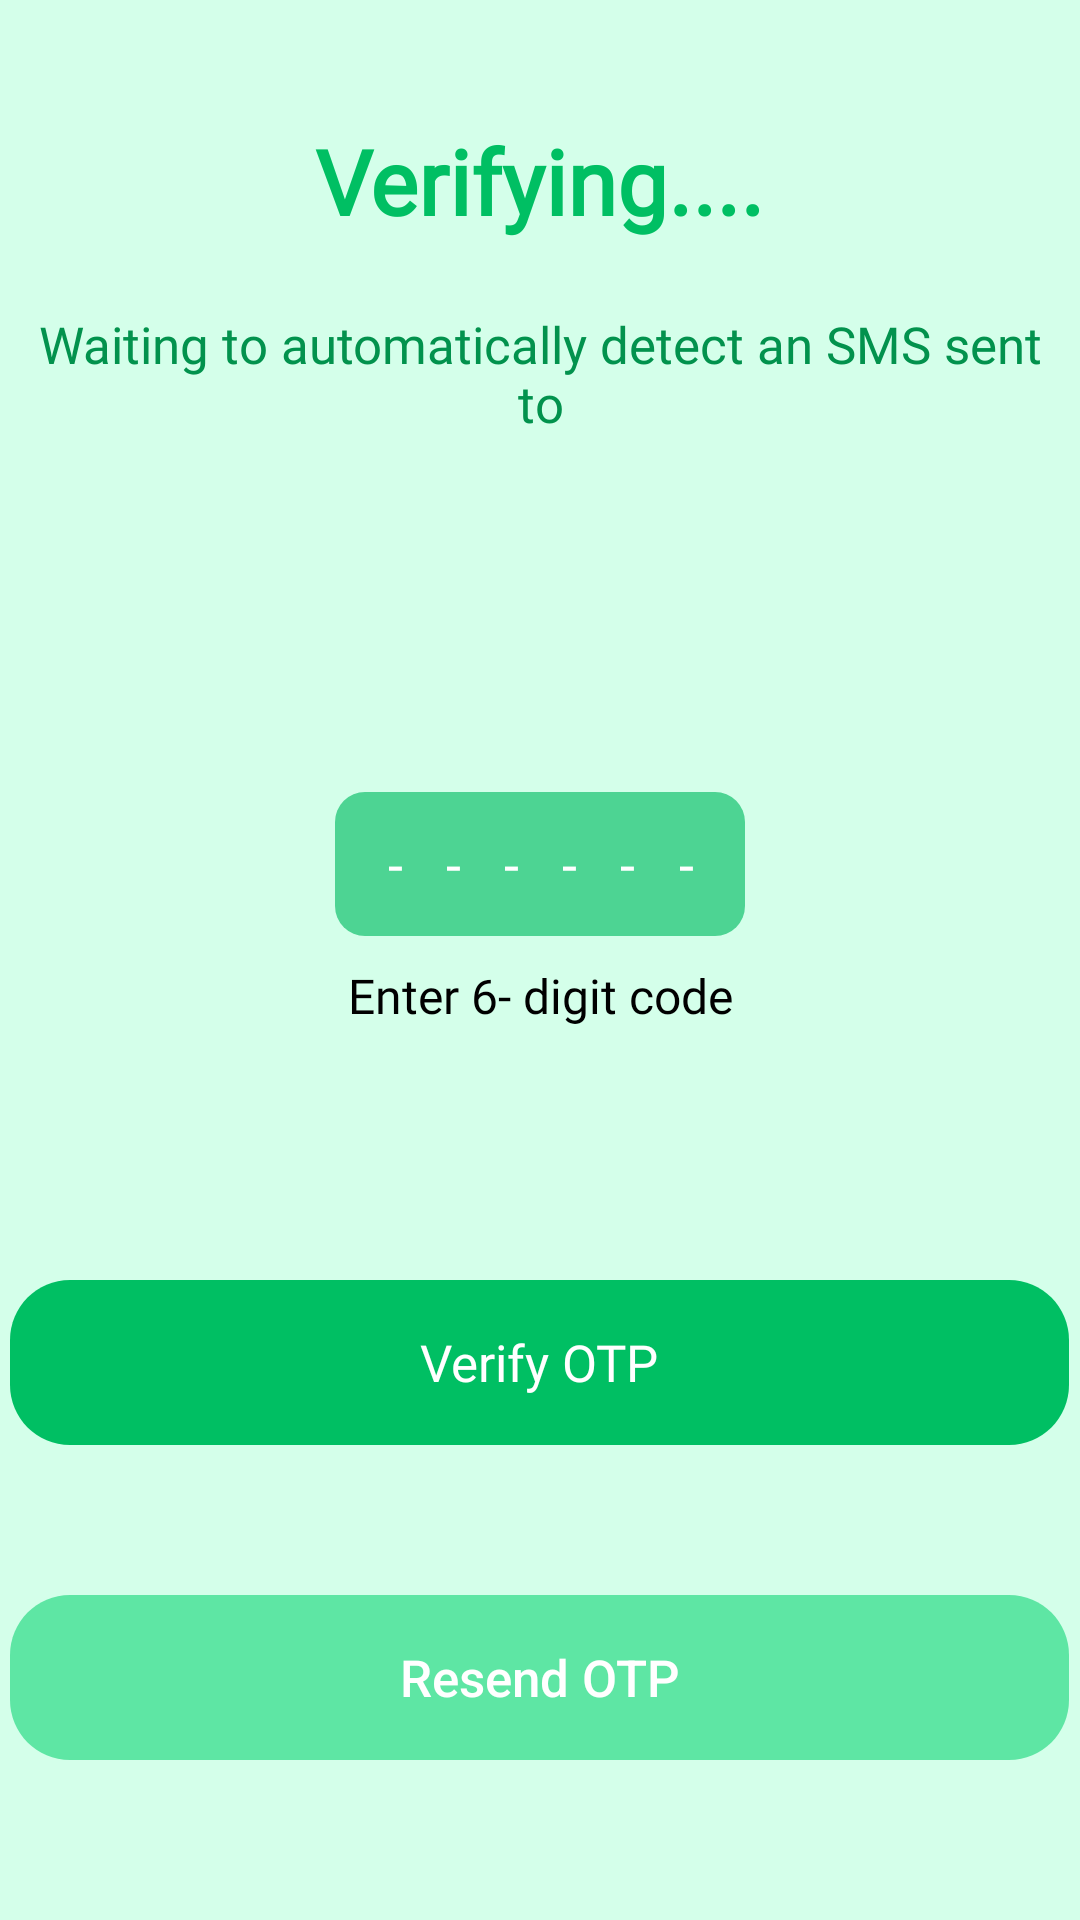

Produce the Android XML layout that renders to this screen, including the resource entries it uses.
<!-- AndroidManifest.xml: application theme Theme.SwiftAid -->
<!-- res/layout/fragment_user_otp.xml -->
<?xml version="1.0" encoding="utf-8"?>
<ScrollView xmlns:android="http://schemas.android.com/apk/res/android"
    xmlns:tools="http://schemas.android.com/tools"
    android:layout_width="match_parent"
    android:layout_height="match_parent"
    android:fillViewport="true">

    <LinearLayout
        android:layout_width="match_parent"
        android:layout_height="match_parent"
        android:background="#D4FFEA"
        android:orientation="vertical"
        tools:context=".fragments.authentication.user.UserOtpFragment">

        <TextView
            android:id="@+id/tvVerifying"
            android:layout_width="wrap_content"
            android:layout_height="wrap_content"
            android:layout_gravity="center"
            android:layout_marginTop="40dp"
            android:fontFamily="@font/regular"
            android:text="Verifying...."
            android:textColor="#00BF63"
            android:textSize="30sp"
            android:textStyle="bold" />

        <TextView
            android:layout_width="match_parent"
            android:layout_height="wrap_content"
            android:layout_gravity="center"
            android:layout_marginTop="15dp"
            android:fontFamily="@font/regular"
            android:padding="8dp"
            android:text="Waiting to automatically detect an SMS sent to"
            android:textAlignment="center"
            android:textColor="#02924D"
            android:textSize="17sp" />

        <TextView
            android:id="@+id/tvVerify"
            android:layout_width="match_parent"
            android:layout_height="wrap_content"
            android:layout_gravity="center"
            android:fontFamily="@font/regular"
            android:gravity="center"
            android:padding="4dp"
            android:textColor="#02924D"
            android:textSize="16sp" />

        <TextView
            android:id="@+id/tvCounter"
            android:layout_width="match_parent"
            android:layout_height="wrap_content"
            android:layout_gravity="center"
            android:layout_marginTop="25dp"
            android:fontFamily="@font/regular"
            android:gravity="center"
            android:padding="4dp"
            android:textColor="#028B49"
            android:textSize="16sp" />


        <EditText
            android:id="@+id/etCode"
            android:layout_width="wrap_content"
            android:layout_height="wrap_content"
            android:layout_gravity="center"
            android:layout_marginTop="26dp"
            android:background="@drawable/edit_text_shape"
            android:fontFamily="@font/regular"
            android:hint="------"
            android:imeActionId="6"
            android:imeActionLabel="Send"
            android:imeOptions="actionUnspecified"
            android:inputType="phone"
            android:letterSpacing="0.8"
            android:maxLength="6"
            android:maxLines="1"
            android:minHeight="48dp"
            android:padding="10dp"
            android:singleLine="true"
            android:textAlignment="center"
            android:textColor="@color/white"
            android:textColorHint="@color/white" />

        <TextView
            android:id="@+id/tvCode"
            android:layout_width="match_parent"
            android:layout_height="wrap_content"
            android:layout_gravity="center"
            android:layout_marginTop="5dp"
            android:fontFamily="@font/regular"
            android:gravity="center"
            android:padding="4dp"
            android:text="Enter 6- digit code"
            android:textColor="@color/black"
            android:textSize="16sp" />

        <androidx.appcompat.widget.AppCompatButton
            android:id="@+id/btnVerify"
            android:layout_width="wrap_content"
            android:layout_height="wrap_content"
            android:layout_gravity="center"
            android:layout_marginTop="80dp"
            android:background="@drawable/rectangle_5"
            android:fontFamily="@font/bold"
            android:padding="15dp"
            android:text="Verify OTP"
            android:textAllCaps="false"
            android:textColor="@color/white"
            android:textSize="17sp" />

        <androidx.appcompat.widget.AppCompatButton
            android:id="@+id/btnResend"
            android:layout_width="wrap_content"
            android:layout_height="wrap_content"
            android:layout_gravity="center"
            android:layout_marginTop="50dp"
            android:background="@drawable/rectangle_4"
            android:enabled="false"
            android:padding="15dp"
            android:text="Resend OTP"
            android:textAllCaps="false"
            android:textColor="@color/white"
            android:textSize="17sp" />

    </LinearLayout>

</ScrollView>
<!-- resources referenced by this layout -->
<resources>
  <color name="black">#FF000000</color>
  <color name="white">#FFFFFFFF</color>
  <!-- drawable edit_text_shape (drawable) -->
  <?xml version="1.0" encoding="utf-8"?>
  <shape xmlns:android="http://schemas.android.com/apk/res/android"
      android:shape="rectangle">
  
      <solid android:color="#4DD493" />
      <corners android:radius="10dp" />
  
  
  </shape>
  <!-- drawable rectangle_4 (drawable) -->
  <?xml version="1.0" encoding="utf-8"?>
  <vector
      xmlns:android="http://schemas.android.com/apk/res/android"
      xmlns:aapt="http://schemas.android.com/aapt"
      android:width="353dp"
      android:height="55dp"
      android:viewportWidth="353"
      android:viewportHeight="55"
      >
      <group>
          <clip-path
              android:pathData="M20 0H333C344.046 0 353 8.95431 353 20V35C353 46.0457 344.046 55 333 55H20C8.95431 55 0 46.0457 0 35V20C0 8.95431 8.95431 0 20 0Z"
              />
          <path
              android:pathData="M0 0V55H353V0"
              android:fillColor="#5EE6A4"
              />
      </group>
  </vector>
  <!-- drawable rectangle_5 (drawable) -->
  <?xml version="1.0" encoding="utf-8"?>
  <vector
      xmlns:android="http://schemas.android.com/apk/res/android"
      xmlns:aapt="http://schemas.android.com/aapt"
      android:width="353dp"
      android:height="55dp"
      android:viewportWidth="353"
      android:viewportHeight="55"
      >
      <group>
          <clip-path
              android:pathData="M20 0H333C344.046 0 353 8.95431 353 20V35C353 46.0457 344.046 55 333 55H20C8.95431 55 0 46.0457 0 35V20C0 8.95431 8.95431 0 20 0Z"
              />
          <path
              android:pathData="M0 0V55H353V0"
              android:fillColor="#00BF63"
              />
      </group>
  </vector>
  <style name="Theme.SwiftAid" parent="Theme.Material3.DayNight.NoActionBar">
          
          <item name="colorPrimary">#00BF63</item>
          <item name="colorPrimaryVariant">@color/purple_700</item>
          <item name="colorOnPrimary">@color/white</item>
          
          <item name="colorSecondary">@color/teal_200</item>
          <item name="colorSecondaryVariant">@color/teal_700</item>
          <item name="colorOnSecondary">@color/black</item>
          
          <item name="android:statusBarColor">?attr/colorPrimaryVariant</item>
          
      </style>
  <color name="purple_700">#FF3700B3</color>
  <color name="teal_200">#FF03DAC5</color>
  <color name="teal_700">#FF018786</color>
</resources>
